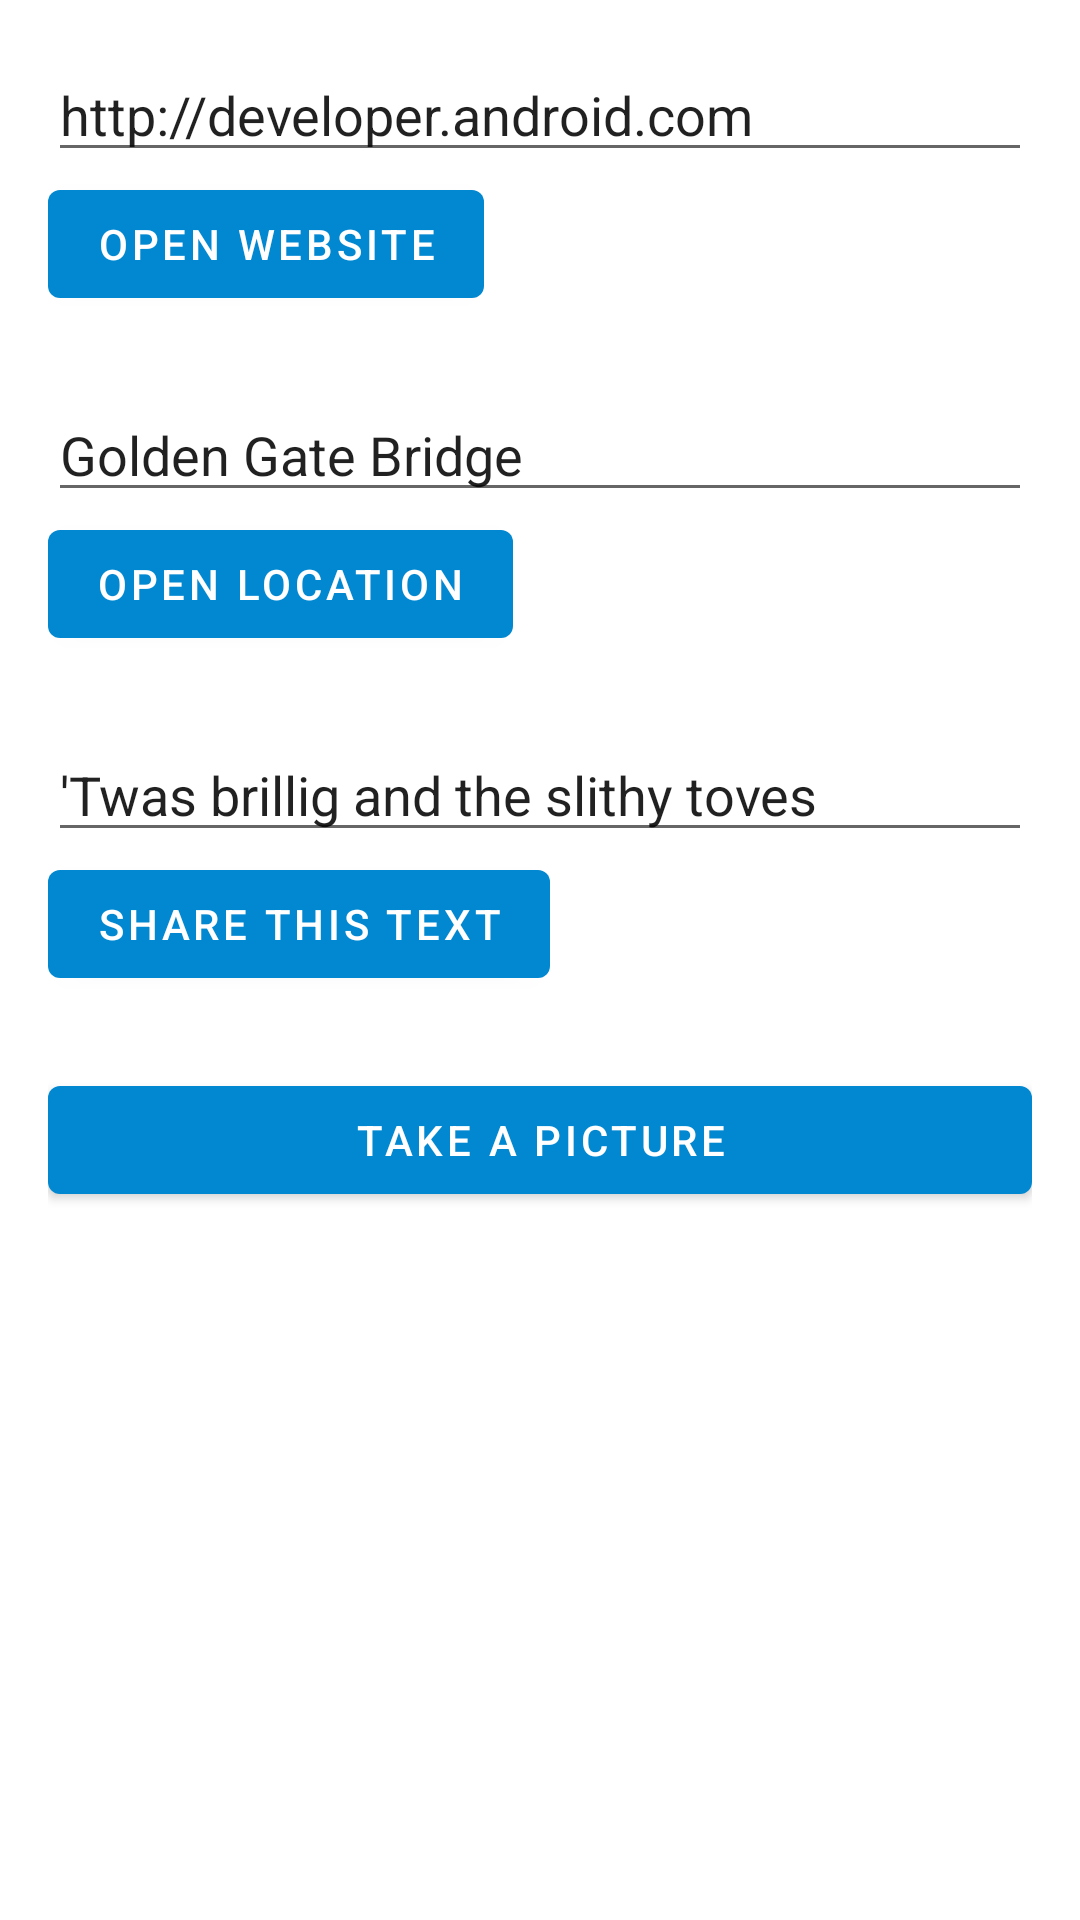

Write the Android layout XML for this screen, with the resource values it uses.
<!-- AndroidManifest.xml: application theme Theme.Tasks -->
<!-- res/layout/activity_homework_23.xml -->
<?xml version="1.0" encoding="utf-8"?>
<LinearLayout xmlns:android="http://schemas.android.com/apk/res/android"
    xmlns:tools="http://schemas.android.com/tools"
    android:layout_width="match_parent"
    android:layout_height="match_parent"
    android:orientation="vertical"
    tools:context=".ui.chapter23.HomeworkActivity23">

    <ScrollView
        android:layout_width="match_parent"
        android:layout_height="match_parent">

        <LinearLayout
            android:layout_width="match_parent"
            android:layout_height="wrap_content"
            android:orientation="vertical"
            android:padding="@dimen/chapter_23_padding_normal"
            tools:context=".ui.chapter23.HomeworkActivity23">

            <EditText
                android:id="@+id/homework_23_website_edittext"
                android:layout_width="match_parent"
                android:layout_height="wrap_content"
                android:text="@string/chapter_23_edittext_uri" />

            <Button
                android:id="@+id/homework_23_open_website_button"
                android:layout_width="wrap_content"
                android:layout_height="wrap_content"
                android:layout_marginBottom="24dp"
                android:text="@string/chapter_23_button_uri" />

            <EditText
                android:id="@+id/homework_23_location_edittext"
                android:layout_width="match_parent"
                android:layout_height="wrap_content"
                android:text="@string/chapter_23_edittext_loc" />

            <Button
                android:id="@+id/homework_23_open_location_button"
                android:layout_width="wrap_content"
                android:layout_height="wrap_content"
                android:layout_marginBottom="24dp"
                android:text="@string/chapter_23_button_loc" />

            <EditText
                android:id="@+id/homework_23_share_edittext"
                android:layout_width="match_parent"
                android:layout_height="wrap_content"
                android:text="@string/chapter_23_edittext_share" />

            <Button
                android:id="@+id/homework_23_share_text_button"
                android:layout_width="wrap_content"
                android:layout_height="wrap_content"
                android:layout_marginBottom="24dp"
                android:text="@string/chapter_23_button_share" />

            <Button
                android:id="@+id/homework_23_take_picture_button"
                android:layout_width="match_parent"
                android:layout_height="wrap_content"
                android:layout_marginBottom="24dp"
                android:text="@string/chapter_23_button_take" />

        </LinearLayout>

    </ScrollView>

</LinearLayout>
<!-- resources referenced by this layout -->
<resources>
  <dimen name="chapter_23_padding_normal">16dp</dimen>
  <string name="chapter_23_button_loc">Open Location</string>
  <string name="chapter_23_button_share">Share This Text</string>
  <string name="chapter_23_button_take">Take A Picture</string>
  <string name="chapter_23_button_uri">Open Website</string>
  <string name="chapter_23_edittext_loc">Golden Gate Bridge</string>
  <string name="chapter_23_edittext_share">\'Twas brillig and the slithy toves</string>
  <string name="chapter_23_edittext_uri">http://developer.android.com</string>
  <style name="Theme.Tasks" parent="Theme.MaterialComponents.DayNight.DarkActionBar">
          
          <item name="colorPrimary">@color/color_primary</item>
          <item name="colorPrimaryVariant">@color/color_primary_variant</item>
          <item name="colorOnPrimary">@color/color_on_primary</item>
          
          <item name="colorSecondary">@color/color_secondary</item>
          <item name="colorSecondaryVariant">@color/color_secondary_variant</item>
          <item name="colorOnSecondary">@color/color_on_secondary</item>
          
          <item name="android:statusBarColor">?attr/colorPrimaryVariant</item>
          <item name="android:windowLightStatusBar">false</item>
          
      </style>
  <color name="color_primary">#0288d1</color>
  <color name="color_primary_variant">#01579b</color>
  <color name="color_on_primary">#FFFFFFFF</color>
  <color name="color_secondary">#FF03DAC5</color>
  <color name="color_secondary_variant">#FF018786</color>
  <color name="color_on_secondary">#000000</color>
</resources>
